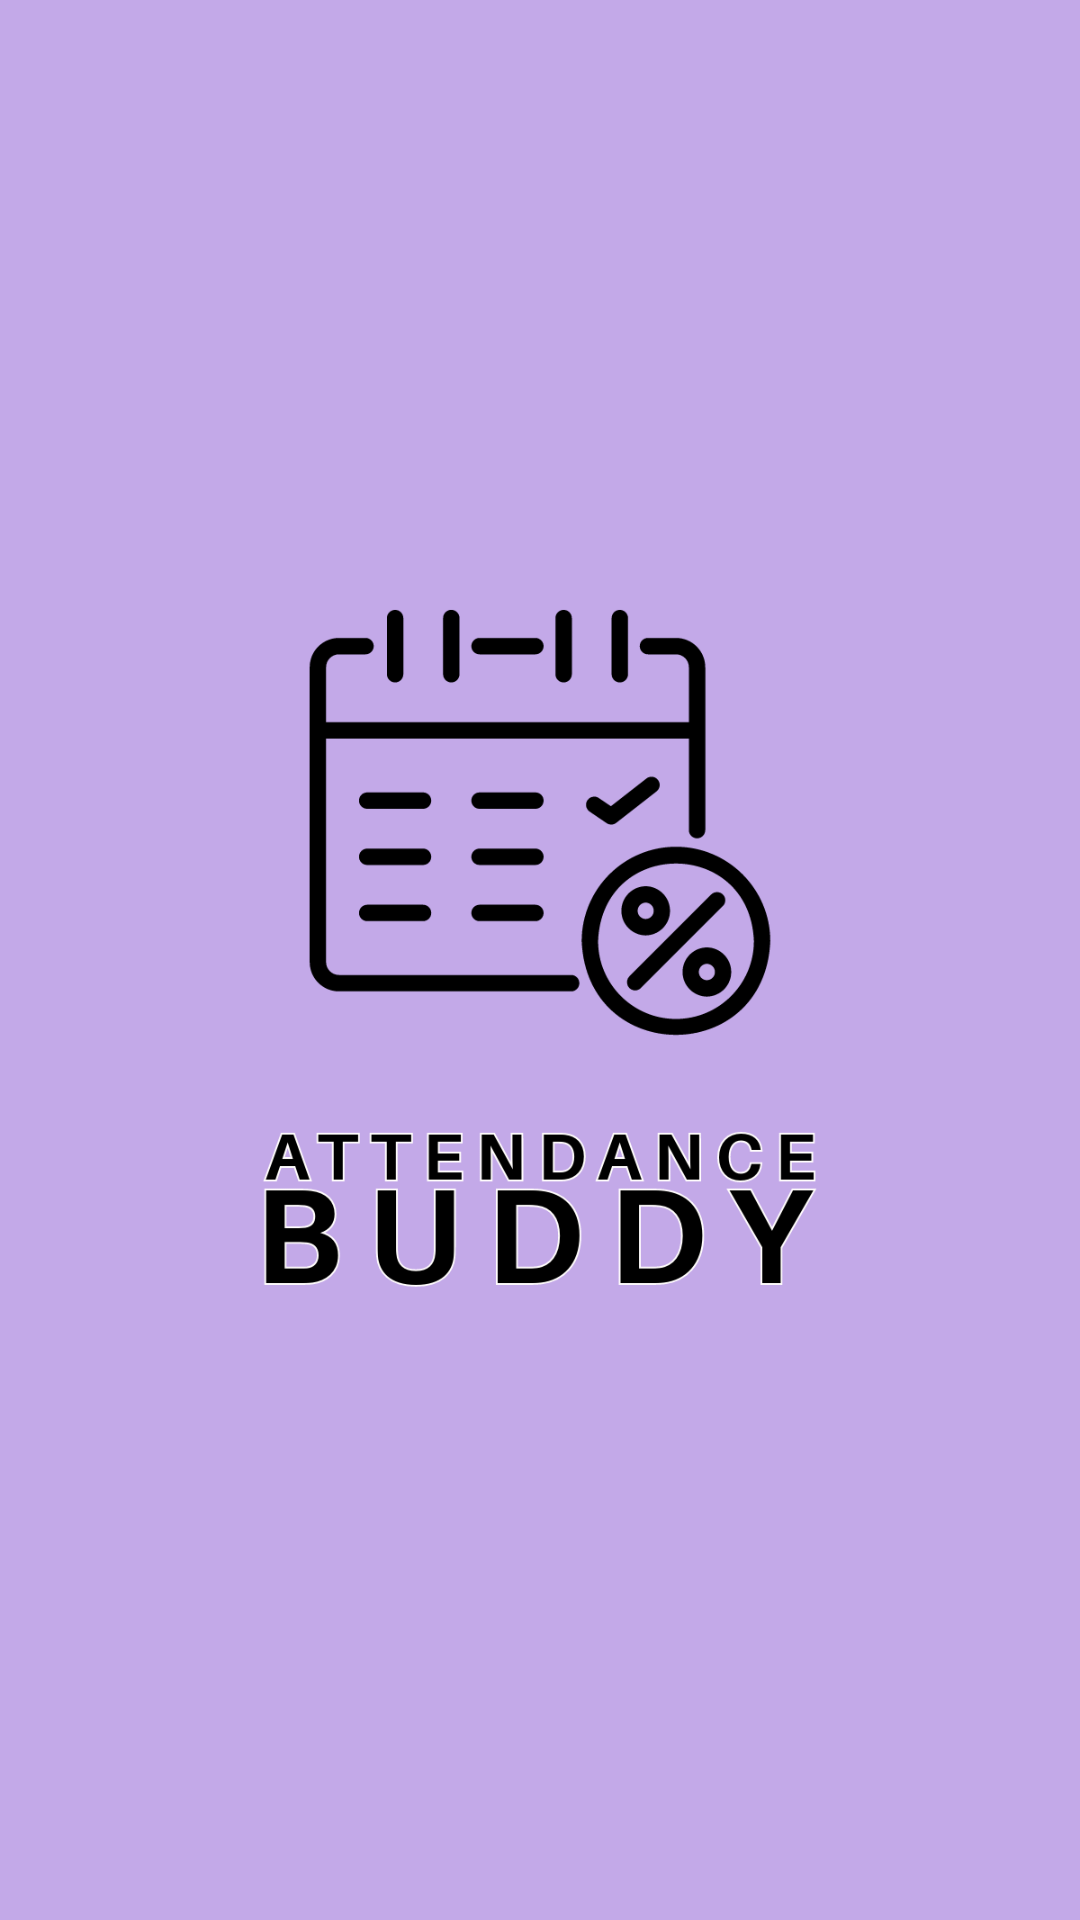

The Android layout XML behind this screen, and the referenced resources:
<!-- AndroidManifest.xml: application theme Theme.PersonalAttendanceManager -->
<!-- res/layout/activity_splash_screen.xml -->
<?xml version="1.0" encoding="utf-8"?>
<androidx.constraintlayout.widget.ConstraintLayout xmlns:android="http://schemas.android.com/apk/res/android"
    xmlns:app="http://schemas.android.com/apk/res-auto"
    xmlns:tools="http://schemas.android.com/tools"
    android:layout_width="match_parent"
    android:layout_height="match_parent"
    android:background="@color/purple"
    tools:context=".Splash">

    <ImageView
        android:id="@+id/logoImageView"
        android:layout_width="wrap_content"
        android:layout_height="wrap_content"
        android:src="@drawable/splash"
        app:layout_constraintBottom_toBottomOf="parent"
        app:layout_constraintEnd_toEndOf="parent"
        app:layout_constraintHorizontal_bias="0.5"
        app:layout_constraintStart_toStartOf="parent"
        app:layout_constraintTop_toTopOf="parent"
        app:layout_constraintVertical_bias="0.5" />

















































</androidx.constraintlayout.widget.ConstraintLayout>
<!-- resources referenced by this layout -->
<resources>
  <color name="black">#FF000000</color>
  <color name="purple">#c3a9e8</color>
  <!-- drawable logo: png bitmap (drawable, 62651 bytes) -->
  <!-- drawable splash: png bitmap (drawable, 72880 bytes) -->
  <style name="Theme.PersonalAttendanceManager" parent="Base.Theme.PersonalAttendanceManager" />
  <style name="Base.Theme.PersonalAttendanceManager" parent="Theme.Material3.DayNight.NoActionBar">
          
          
      </style>
</resources>
